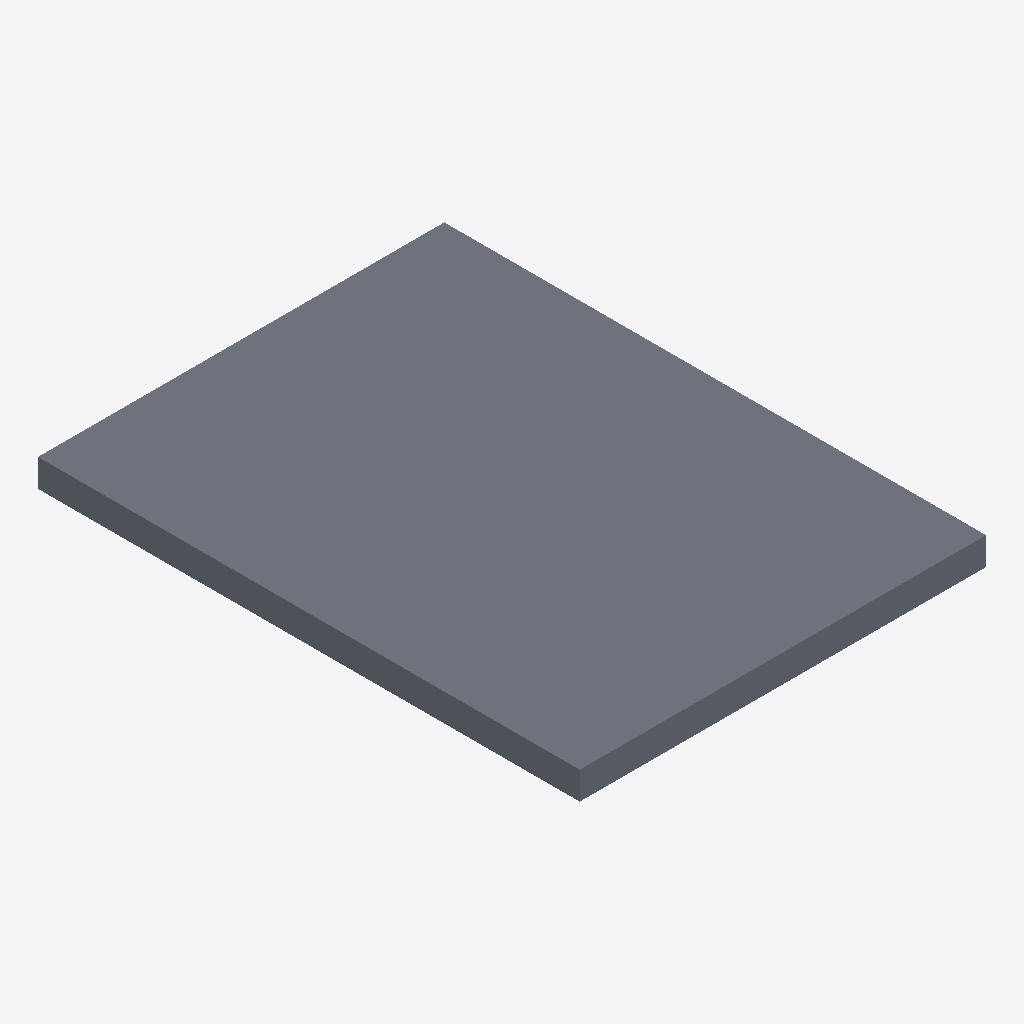
Isometric view of an IFC building model (IFC-SPF (STEP), schema IFC4, length unit millimetre), seen from the south-west, elements coloured by IFC class: 1 slab (grey).
Extent 3.0 m × 4.0 m × 0.2 m (x, y, z). Storeys (1): Nivel de referencia at 0.00 m. Elements (1): 1 IfcSlab.

HEADER;
FILE_DESCRIPTION(('ViewDefinition [ReferenceView_V1.2]'),'2;1');
FILE_NAME('EST.FOR.HOR-LMB.GS001.ifc','2026-10-02T00:00:00',('VIVA'),('VIVA Fase 3'),'VIVA JSON v3 independent IFC generator','VIVA','');
FILE_SCHEMA(('IFC4'));
ENDSEC;
DATA;
#6=IFCPROJECT('0J36X1Qn1SVhVpGkkRnqVv',$,'VIVA catalogo v3','Modelo de muestra IFC4 creado a partir de JSON v3',$,$,$,(#5),#2);
#10=IFCSITE('2gzMsk2ljT2wP74tfHKFGJ',$,'Emplazamiento ficticio',$,$,#9,$,$,.ELEMENT.,$,$,$,$,$);
#14=IFCBUILDING('1shsLvjcrKgQ2dAEtmGDvi',$,'Muestra independiente',$,$,#13,$,$,.ELEMENT.,$,$,$);
#18=IFCBUILDINGSTOREY('3Z6F7kvMDItO3jWfyopT4v',$,'Nivel de referencia',$,$,#17,$,$,.ELEMENT.,0.0);
#25=IFCSLAB('2t_T2GF6LVSQJxTI9BDe9V',$,'Losa maciza bidireccional de 20 cm sin vigas','Forjado bidireccional horizontal de losa maciza sin vigas de 20 cm de canto, hormigonado mediante bomba con HA-25/B/20/X0 y una cuantía media de 8 kg/m² de acero B500S en refuerzos superiores e inferi',$,#24,$,'EST.FOR.HOR-LMB.GS001',.FLOOR.);
ENDSEC;
